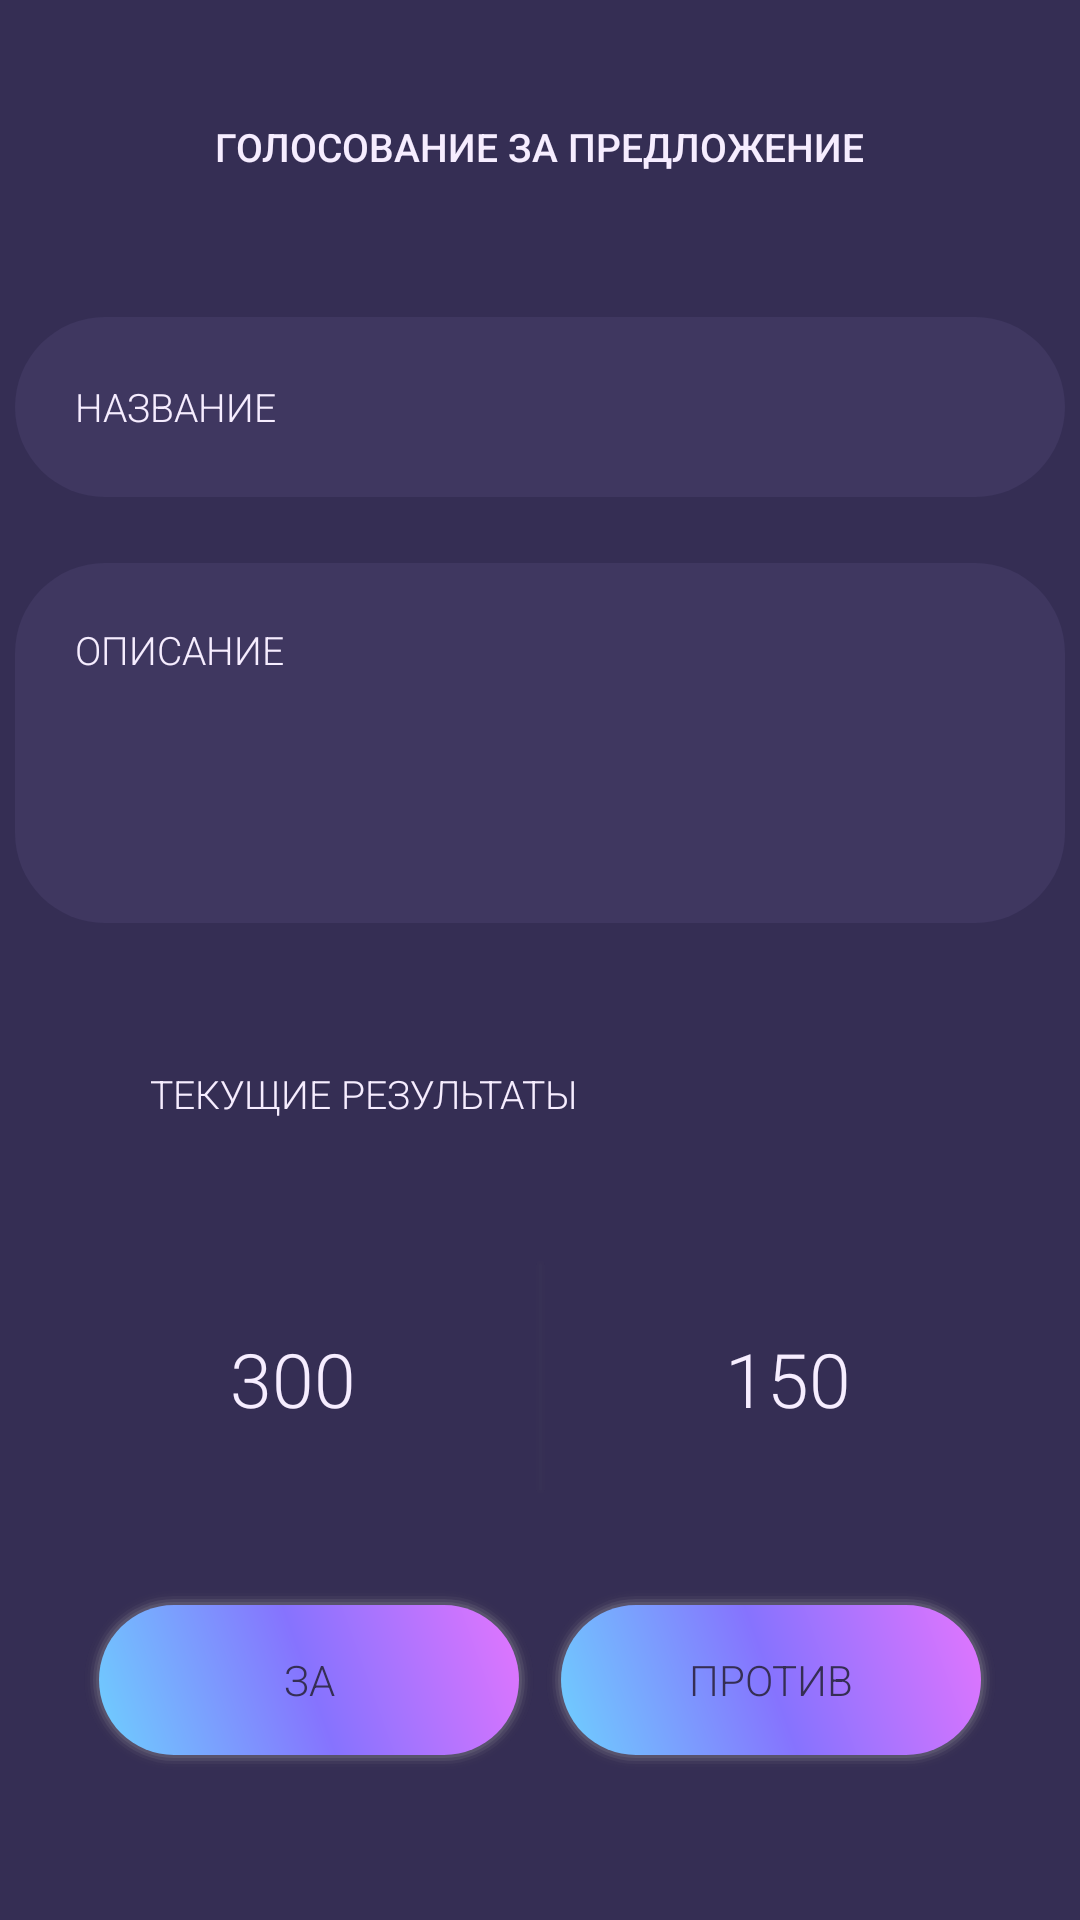

Android layout source for this screen:
<!-- AndroidManifest.xml: application theme Theme.AppCompat.DayNight.NoActionBar -->
<!-- res/layout/activity_proposal_voting.xml -->
<?xml version="1.0" encoding="utf-8"?>
<androidx.constraintlayout.widget.ConstraintLayout xmlns:android="http://schemas.android.com/apk/res/android"
    xmlns:app="http://schemas.android.com/apk/res-auto"
    xmlns:tools="http://schemas.android.com/tools"
    android:layout_width="match_parent"
    android:layout_height="match_parent"
    android:background="@color/dark_violet"
    tools:context=".ui.voting.ProposalVotingActivity">

    <TextView
        android:id="@+id/textView6"
        style="@style/TitleStyle"
        android:text="ГОЛОСОВАНИЕ ЗА ПРЕДЛОЖЕНИЕ"
        app:layout_constraintEnd_toEndOf="parent"
        app:layout_constraintStart_toStartOf="parent"
        app:layout_constraintTop_toTopOf="parent" />

    <TextView
        android:id="@+id/voting_proposal_name"
        style="@style/FieldPresentationStyle"
        android:layout_marginTop="48dp"
        android:text="НАЗВАНИЕ"
        app:layout_constraintEnd_toEndOf="parent"
        app:layout_constraintStart_toStartOf="parent"
        app:layout_constraintTop_toBottomOf="@+id/textView6" />

    <TextView
        android:id="@+id/voting_proposal_description"
        style="@style/FieldPresentationStyle"
        android:layout_height="120dp"
        android:layout_marginTop="22dp"
        android:gravity="start"
        android:paddingTop="20dp"
        android:text="ОПИСАНИЕ"
        app:layout_constraintEnd_toEndOf="parent"
        app:layout_constraintStart_toStartOf="parent"
        app:layout_constraintTop_toBottomOf="@+id/voting_proposal_name" />

    <Button
        android:id="@+id/vote_for_btn"
        style="@style/RoundedBtnStyle"
        android:layout_width="150dp"
        android:layout_height="60dp"
        android:layout_marginStart="28dp"
        android:gravity="center"
        android:text="ЗА"
        app:layout_constraintBottom_toBottomOf="parent"
        app:layout_constraintStart_toStartOf="parent" />

    <Button
        android:id="@+id/vote_against_btn"
        style="@style/RoundedBtnStyle"
        android:layout_width="150dp"
        android:layout_height="60dp"
        android:layout_marginEnd="28dp"
        android:gravity="center"
        android:text="ПРОТИВ"
        app:layout_constraintBottom_toBottomOf="parent"
        app:layout_constraintEnd_toEndOf="parent" />

    <TextView
        android:id="@+id/textView19"
        style="@style/SubtitleStyle"
        android:layout_marginTop="48dp"
        android:text="ТЕКУЩИЕ РЕЗУЛЬТАТЫ"
        app:layout_constraintStart_toStartOf="parent"
        app:layout_constraintTop_toBottomOf="@+id/voting_proposal_description" />

    <TextView
        android:id="@+id/votes_for"
        style="@style/SubtitleStyle"
        android:layout_marginTop="135dp"
        android:layout_marginEnd="60dp"
        android:text="300"
        android:textSize="25dp"
        app:layout_constraintEnd_toStartOf="@+id/textView23"
        app:layout_constraintTop_toBottomOf="@+id/voting_proposal_description" />

    <TextView
        android:id="@+id/textView23"
        style="@style/RoundedBtnStyle"
        android:layout_width="3dp"
        android:layout_height="78dp"
        android:layout_marginTop="110dp"
        app:layout_constraintBottom_toBottomOf="parent"
        app:layout_constraintEnd_toEndOf="parent"
        app:layout_constraintStart_toStartOf="parent"
        app:layout_constraintTop_toBottomOf="@+id/voting_proposal_description"
        app:layout_constraintVertical_bias="0.026" />

    <TextView
        android:id="@+id/votes_against"
        style="@style/SubtitleStyle"
        android:layout_marginStart="60dp"
        android:layout_marginTop="135dp"
        android:text="150"
        android:textSize="25dp"
        app:layout_constraintStart_toEndOf="@+id/textView23"
        app:layout_constraintTop_toBottomOf="@+id/voting_proposal_description" />


</androidx.constraintlayout.widget.ConstraintLayout>
<!-- resources referenced by this layout -->
<resources>
  <color name="dark_violet">#352E54</color>
  <style name="FieldPresentationStyle" parent="@android:style/Widget.TextView">
          <item name="android:background">@drawable/rounded_background_fields</item>
          <item name="android:textColor">@color/colorAccent</item>
          <item name="android:textColorHint">@color/hint_color</item>
          <item name="android:layout_width">350dp</item>
          <item name="android:layout_height">60dp</item>
          <item name="android:gravity">center_vertical</item>&gt;
          <item name="android:fontFamily">sans-serif-light</item>
          <item name="android:paddingHorizontal">20dp</item>
          <item name="android:textSize">13sp</item>&gt;
      </style>
  <style name="RoundedBtnStyle" parent="@android:style/Widget.Button">
          <item name="android:background">@drawable/btn_style</item>
          <item name="android:textColor">@color/dark_violet</item>
          <item name="android:layout_width">350dp</item>
          <item name="android:layout_height">60dp</item>
          <item name="android:fontFamily">sans-serif-light</item>
          <item name="android:layout_marginBottom">50dp</item>
      </style>
  <style name="SubtitleStyle" parent="@android:style/Widget.TextView">
          <item name="android:textColor">@color/colorAccent</item>
          <item name="android:fontFamily">sans-serif-light</item>
          <item name="android:layout_width">wrap_content</item>
          <item name="android:layout_height">wrap_content</item>
          <item name="android:textSize">13sp</item>
          <item name="android:layout_marginLeft">50dp</item>
      </style>
  <style name="TitleStyle" parent="@android:style/Widget.TextView">
          <item name="android:textColor">@color/colorAccent</item>
          <item name="android:fontFamily">sans-serif-medium</item>
          <item name="android:layout_width">wrap_content</item>
          <item name="android:layout_height">wrap_content</item>
          <item name="android:textSize">13sp</item>
          <item name="android:layout_marginTop">40dp</item>
      </style>
  <!-- drawable rounded_background_fields (drawable) -->
  <?xml version="1.0" encoding="utf-8"?>
  <selector xmlns:android="http://schemas.android.com/apk/res/android">
      <item android:state_pressed="false">
          <shape android:shape="rectangle">
              <solid android:color="@color/medium_violet"/>
              <corners android:radius="30dp"/>
          </shape>
      </item>
  </selector>
  <color name="colorAccent">#F6EDFF</color>
  <color name="hint_color">#A1A1A1</color>&gt;
  <color name="medium_violet">#3F3760</color>
</resources>
